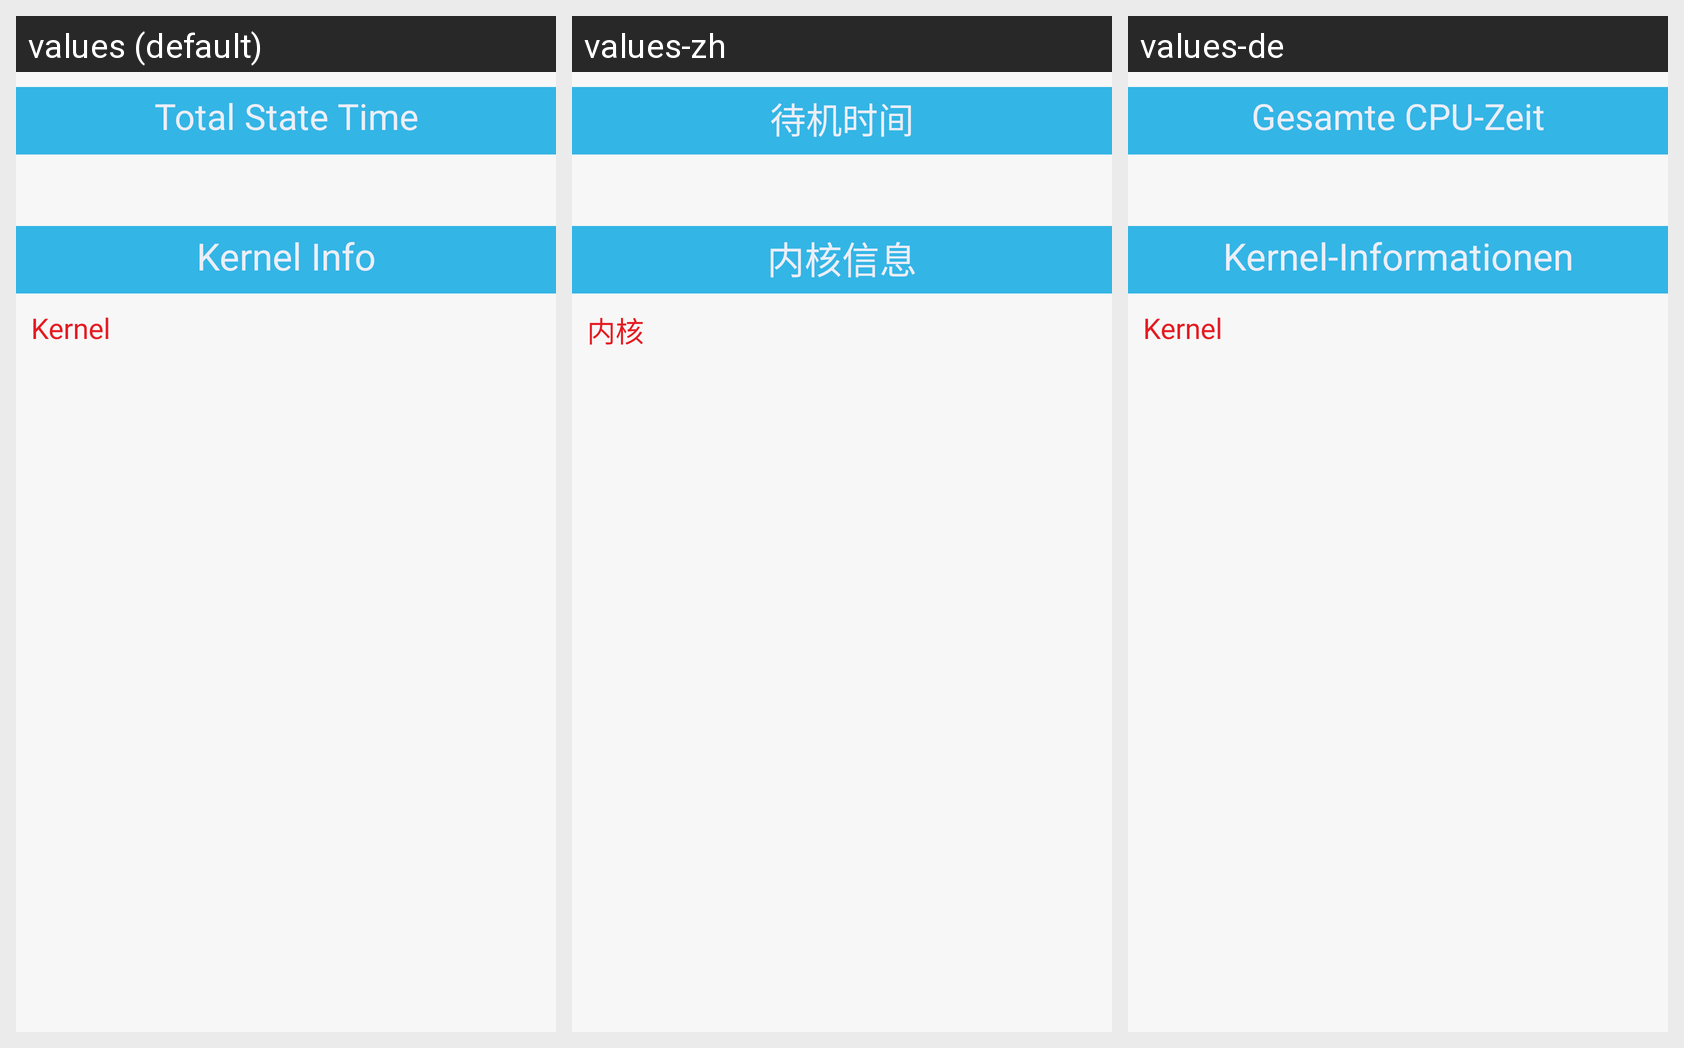

Strings drawn on this Android screen and how each of the app's shown locales translates them:
Android screen res/layout/fragment_cpu.xml rendered under 3 locales, left to right: values (default), values-zh, values-de. Device: Nexus 5 (rendered at 1080×1920; each locale shown at half size, 540×960, under a caption strip naming it); theme Theme.MaterialComponents.DayNight.NoActionBar.
Strings drawn on this screen, with the default value and each locale's value (text and hints the layout hard-codes, and strings that could not be matched under every locale, appear in the picture but are not listed):

total_state_time
  values: Total State Time
  values-zh: 待机时间
  values-de: Gesamte CPU-Zeit

kernel_info
  values: Kernel Info
  values-zh: 内核信息
  values-de: Kernel-Informationen

kernel
  values: Kernel
  values-zh: 内核
  values-de: Kernel
